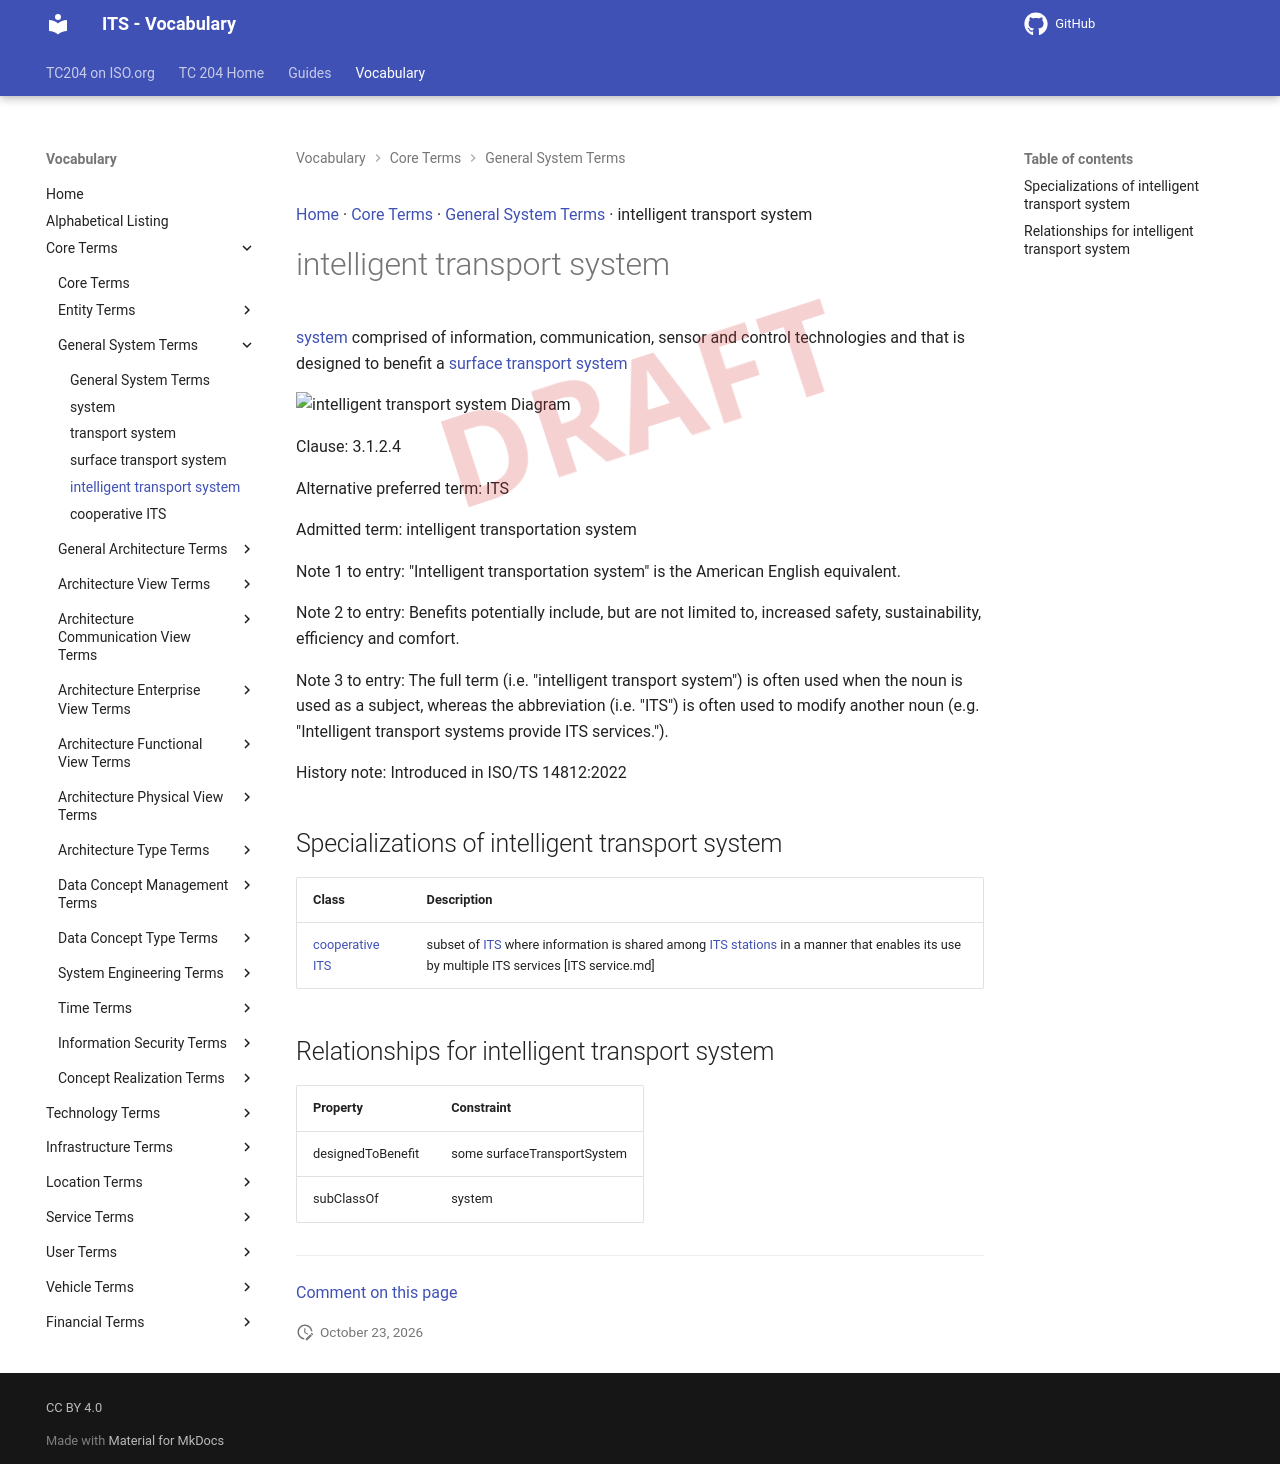

repository: ISO-TC204/iso14812 · page: v1.1.2-alpha.5/terms/intelligent transport system/index.html · generator: mkdocs

[Home](../index.md) · [Core Terms](groups/Core Terms.md) · [General System Terms](patterns/General System Terms.md) · intelligent transport system

# intelligent transport system

<div class="draft4-watermark" aria-hidden="true"></div>

[system](system.md) comprised of information, communication, sensor and control technologies and that is designed to benefit a [surface transport system](surface transport system.md)

<object type="image/svg+xml" data="../../diagrams/intelligent transport system.dot.svg">
    <img alt="intelligent transport system Diagram" src="../../diagrams/intelligent transport system.dot.png" /> <!-- Fallback for non-SVG browsers -->
</object>

Clause: 3.1.2.4

Alternative preferred term: ITS

Admitted term: intelligent transportation system

Note 1 to entry: "Intelligent transportation system" is the American English equivalent.

Note 2 to entry: Benefits potentially include, but are not limited to, increased safety, sustainability, efficiency and comfort.

Note 3 to entry: The full term (i.e. "intelligent transport system") is often used when the noun is used as a subject, whereas the abbreviation (i.e. "ITS") is often used to modify another noun (e.g. "Intelligent transport systems provide ITS services.").

History note: Introduced in ISO/TS 14812:2022

## Specializations of intelligent transport system

| Class | Description |
| --- | --- |
| [cooperative ITS](cooperative ITS.md) | subset of [ITS](intelligent transport system.md) where information is shared among [ITS stations](ITS station.md) in a manner that enables its use by multiple ITS services [ITS service.md] |

## Relationships for intelligent transport system

| Property | Constraint |
| --- | --- |
| designedToBenefit | some surfaceTransportSystem |
| subClassOf | system |


---

[Comment on this page](https://github.com/ISO-TC204/iso14812/issues/new?template=page-feedback.yml&title=%5BPage+feedback%5D+intelligent+transport+system&page-title=intelligent+transport+system&page-path=terms%2Fintelligent+transport+system.md)
